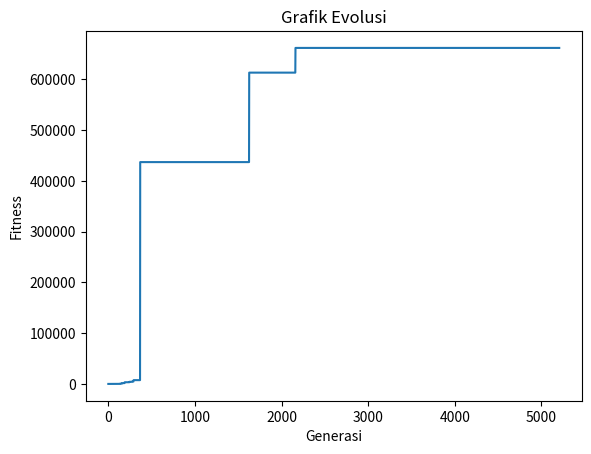

Reproduce this figure in Python.
import random
import math
from os import system, name
import matplotlib.pyplot as plt


#editable
max_populasi = 20
length_gen = 12
mutation_rate = 0.2
crossover_rate = 1
max_evolution = -1 # gunakan -1 evolusi tanpa batas (mencari sampai semua nilai individu konstan) / gunakan batasan tertentu hingga N-Evolusi
parent_sample = 3


lower_x = -5
upper_x = 5

lower_y = -5
upper_y = 5



looping_condition = True
populasi = []
generasi = 1

def clear():
   # for windows
   if name == 'nt':
      _ = system('cls')

   # for mac and linux
   else:
       _ = system('clear')

def h(x, y):
  return ((math.cos(x) + math.sin(y)) ** 2) / (x**2) + (y**2)

def f(x, y):
  #fungsi untuk minimasi
  a = random.uniform(0, 0.00000000000000009)
  return 1 / (h(x,y) + a)

def biner_decoding(upper_range, lower_range, g):
    tp = [2**-i for i in range(1, len(g) + 1)]
    #print(tp)
    return lower_range + ((upper_range-lower_range) / sum(tp) * sum([g[i] * tp[i] for i in range(len(g))]))

def generate_cromosome(length):
  bitX = random.choices([0,1], k=length)
  bitY = random.choices([0,1], k=length)
  fenotipeX = biner_decoding(upper_x, lower_x, bitX) #(-5 - 5)
  fenotipeY = biner_decoding(upper_y, lower_y, bitY)

  fitness = f(fenotipeX, fenotipeY)
  return {
    "genX" : bitX,
    "fenX" : fenotipeX,
    "genY" : bitY,
    "fenY" : fenotipeY,
    "cromosome" : bitX + bitY,
    "fitness": fitness
  }

def parent_selection(populasi, parent_sample):
  sample1 = random.choices(populasi, k=parent_sample)
  sample1.sort(key=sortFitness, reverse=True)

  sample2 = random.choices(populasi, k=parent_sample)
  sample2.sort(key=sortFitness, reverse=True)
  return sample1[0], sample2[0]


def crossover(parent1, parent2):
  point = random.randint(1, 2*length_gen-1)
  bit_child1 = parent2["cromosome"][:point] + parent1["cromosome"][point:]
  bit_child2 = parent2["cromosome"][:point] + parent1["cromosome"][point:]

  child1 = dict(parent1)
  child2 = dict(parent2)

  len_genotipe = len(bit_child1)//2
  child1["genX"] = bit_child1[:len_genotipe]
  child1["fenX"] = biner_decoding(upper_x, lower_x, child1["genX"])
  child1["genY"] = bit_child1[len_genotipe:]
  child1["fenY"] = biner_decoding(upper_y, lower_y, child1["genY"])
  child1["cromosome"] = child1["genX"] + child1["genY"]
  child1["fitness"] = f(child1["fenX"], child1["fenY"])


  child2["genX"] = bit_child2[:len_genotipe]
  child2["fenX"] = biner_decoding(upper_x, lower_x, child2["genX"])
  child2["genY"] = bit_child2[len_genotipe:]
  child2["fenY"] = biner_decoding(upper_y, lower_y, child2["genY"])
  child2["cromosome"] = child2["genX"] + child2["genY"]
  child2["fitness"] = f(child2["fenX"], child2["fenY"])



  return child1, child2


def mutation(child, mutation_rate):
  offspring = dict(child)
  offspring["cromosome"] = list(child["cromosome"])
  for i in range(len(offspring["cromosome"])):
    if random.uniform(0,1) <= mutation_rate:
      if offspring["cromosome"][i] == 0:
        offspring["cromosome"][i] = 1
      else:
        offspring["cromosome"][i] = 0
  len_genotipe = len(offspring["cromosome"]) // 2
  offspring["genX"] = offspring["cromosome"][:len_genotipe]
  offspring["genY"] = offspring["cromosome"][len_genotipe:]

  offspring["fenX"] = biner_decoding(upper_x, lower_x, offspring["genX"])
  offspring["fenY"] = biner_decoding(upper_y, lower_y, offspring["genY"] )

  offspring["fitness"] = f(offspring["fenX"], offspring["fenY"])

  return offspring


def create_population(pop):
  while len(populasi) < pop:
    #memasukan sujumlah max_populasi sebagai ruang sample
    populasi.append(generate_cromosome(length_gen))
  
  #melakukan sorting untuk mengambil 2 terbaik  
  populasi.sort(key=sortFitness, reverse=True)
  return populasi

def evaluation(population, generasi):
  if len(population) > 0 and max_evolution == -1:
    return all(round(x["fitness"]) == round(population[0]["fitness"]) for x in population)
  elif max_evolution <= generasi:
    return True
  else:
    return False
    
def sortFitness(e):
  return e['fitness']

def logging(population, generation):
  clear()
  print("Generasi      :", generation)
  print("Best Fitness  :", population[0]["fitness"]/(10**4), "x 10^4")
  print("Best X        :", population[0]["fenX"])
  print("Best Y        :", population[0]["fenY"])
  print("Cromosome     :", population[0]["cromosome"])




def regeneration(children, populasi):
  for i in children:
    if i["fitness"] >= populasi[-1]["fitness"]:
      populasi[-1] = i
    populasi.sort(key=sortFitness, reverse=True)
  return populasi

populasi = create_population(max_populasi)
x = []
y = []

while looping_condition:
  #evaluation
  looping_condition = not evaluation(populasi, generasi)
  logging(populasi, generasi)
  #selection parent
  parent1, parent2 = parent_selection(populasi, parent_sample)
  
  if random.uniform(0,1) <= crossover_rate:
    child1, child2 = crossover(parent1, parent2)
    mutant1 = mutation(child1, mutation_rate)
    mutant2 = mutation(child2, mutation_rate)
    children = [mutant1, mutant2]
  else:
    children = [parent1, parent2]

  populasi = regeneration(children,populasi)
  x.append(generasi)
  y.append(populasi[0]["fitness"])
  generasi += 1

fig, ax = plt.subplots()
ax.plot(x, y)
plt.title('Grafik Evolusi')
plt.xlabel('Generasi')
plt.ylabel('Fitness') 
plt.show()




